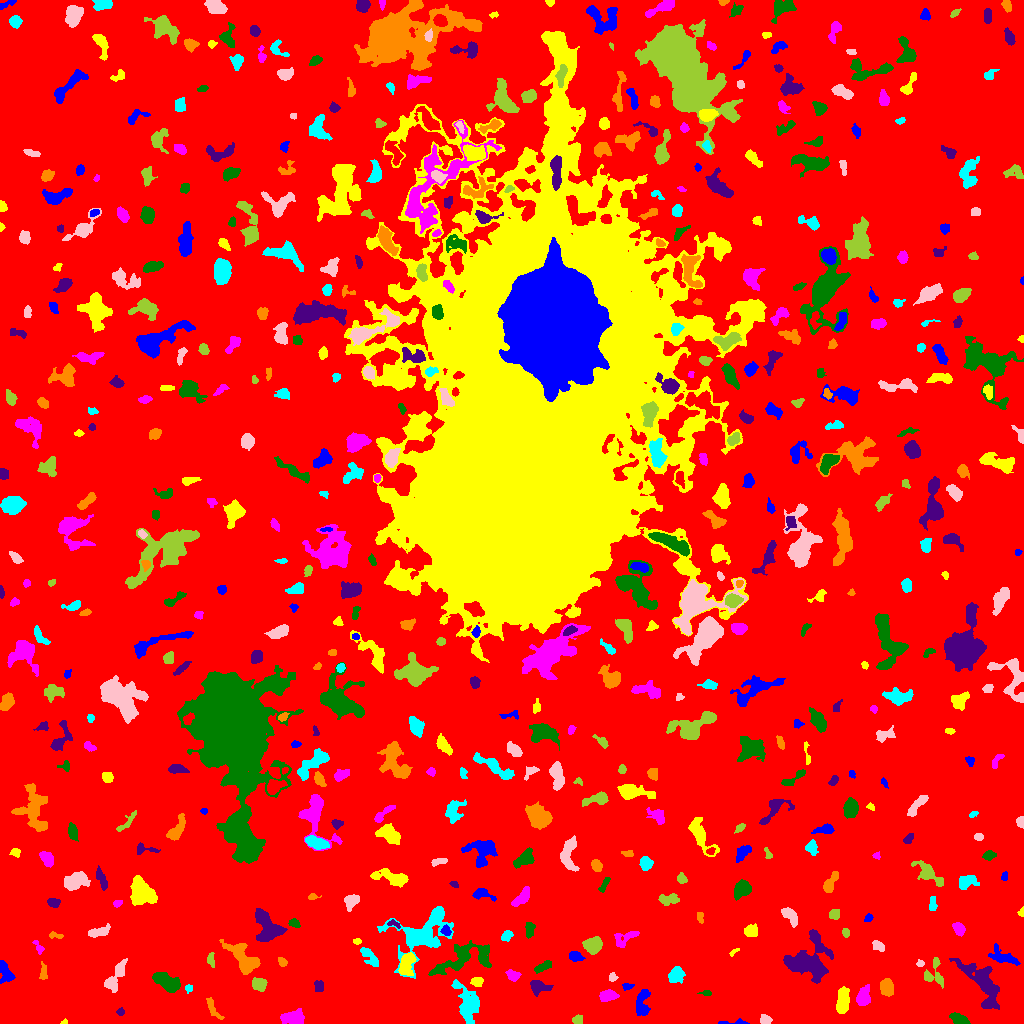

The table this chart was drawn from, first rows:
ID, X, Y, A, B, theta, total_flux, mu_max, mu_median, mu_mean, R_fwhm, R_e, R10, R90, x_start, x_end, y_start, y_end, area, greylevel
0, 509.1, 510.3, 306.2, 300, 0.2474, 1768026, 13.0, 2.0, 2.234, 61.62, 239.9, 92.28, 380.7, 0, 1023, 0, 1023, 791432, 2.234
1, 734.6, 1.054, 8.493, 1.13, 0.02353, 147.0, 4.0, 2.0, 1.69, 3.827, 2.932, 0.9772, 4.652, 718, 749, 0, 5, 87, 6.69
2, 64.44, 1.323, 1.636, 1.198, 0.2477, 62.0, 5.0, 2.0, 2.0, 1.693, 1.596, 0.5642, 2.585, 60, 67, 0, 5, 31, 7.0
3, 294.4, 5.892, 5.239, 3.133, -0.005174, 935.0, 10.0, 2.0, 3.235, 5.046, 4.72, 1.784, 7.939, 280, 304, 0, 15, 289, 8.235
4, 959.6, 3.572, 4.451, 2.368, -0.3784, 586.0, 9.0, 3.0, 3.407, 4.068, 3.868, 1.493, 6.232, 949, 970, 0, 11, 172, 8.407
5, 120.4, 11.54, 1.925, 1.751, 0.106, 109.0, 3.0, 2.0, 1.946, 3.29, 2.394, 0.9772, 3.742, 116, 124, 8, 16, 56, 6.946
6, 212.3, 15.32, 6.669, 2.046, -0.9969, 231.0, 3.0, 1.0, 1.5, 4.618, 3.785, 1.493, 6.077, 206, 224, 4, 26, 154, 6.5
7, 467.6, 19.3, 10.28, 5.164, -1.28, 1566, 8.0, 2.0, 2.623, 7.159, 7.092, 2.764, 11.37, 451, 479, 0, 44, 597, 7.623
8, 765.4, 3.466, 2.711, 2.145, -0.09694, 292.0, 6.0, 3.0, 2.863, 4.222, 3.038, 1.262, 4.754, 760, 772, 0, 9, 102, 7.863
9, 577.5, 3.701, 2.328, 2.005, 1.356, 157.0, 4.0, 2.0, 1.764, 3.827, 2.706, 0.9772, 4.184, 572, 582, 0, 9, 89, 7.764
10, 382.9, 10.73, 8.304, 4.139, 0.3773, 1384, 8.0, 3.0, 2.983, 7.159, 6.308, 2.394, 10.2, 367, 402, 0, 23, 464, 7.983
11, 642.3, 20.16, 7.56, 3.385, 1.47, 1020, 6.0, 3.0, 3.554, 8.33, 5.67, 2.257, 8.538, 636, 650, 8, 34, 287, 7.554
12, 842.5, 22.03, 6.28, 2.694, 1.424, 1194, 8.0, 4.0, 3.915, 7.269, 5.293, 2.185, 8.137, 836, 849, 10, 37, 305, 8.915
13, 607.9, 27.93, 4.077, 2.422, 0.1255, 592.0, 7.0, 3.0, 3.183, 4.886, 3.949, 1.596, 6.308, 599, 619, 22, 34, 186, 8.183
14, 706.4, 30.32, 3.166, 1.224, -0.03741, 96.0, 3.0, 1.0, 1.655, 2.764, 2.185, 0.9772, 3.827, 697, 711, 28, 33, 58, 6.655
15, 538.2, 37.13, 4.87, 2.986, -0.2622, 497.0, 6.0, 2.0, 2.28, 5.109, 4.222, 1.596, 7.114, 530, 553, 27, 43, 218, 7.28
16, 886.5, 36.08, 3.89, 2.947, -1.403, 832.0, 9.0, 4.0, 3.852, 5.262, 4.334, 1.784, 6.84, 880, 893, 27, 45, 216, 8.852
17, 188.5, 35.5, 1.607, 1.59, 0.0, 72.0, 3.0, 1.0, 1.263, 2.764, 2.034, 0.7979, 3.192, 185, 192, 30, 39, 57, 8.263
18, 114.1, 44.67, 8.749, 3.125, 1.031, 870.0, 9.0, 2.0, 2.628, 3.868, 5.109, 1.784, 8.482, 104, 127, 31, 65, 331, 7.628
19, 258.7, 39.07, 3.319, 2.757, -0.4165, 892.0, 11.0, 4.0, 5.011, 4.918, 3.827, 1.596, 6.155, 252, 267, 32, 46, 178, 10.01
20, 774.6, 33.36, 2.585, 2.153, -0.4205, 211.0, 5.0, 2.0, 2.245, 3.432, 2.985, 1.262, 4.754, 769, 781, 28, 38, 94, 7.245
21, 627.2, 36.93, 2.8, 1.545, 0.1212, 161.0, 5.0, 2.0, 2.333, 3.241, 2.523, 0.9772, 3.827, 622, 634, 33, 40, 69, 8.333
22, 476.7, 41.98, 2.754, 2.2, -0.03841, 447.0, 9.0, 4.0, 4.101, 3.827, 3.09, 1.262, 4.951, 470, 483, 37, 46, 109, 9.101
23, 863.2, 26.01, 4.485, 3.073, 1.297, 800.0, 8.0, 3.0, 3.376, 5.585, 4.478, 1.784, 7.334, 856, 870, 18, 39, 237, 8.376
24, 167.2, 41.16, 7.024, 3.496, -0.4985, 1304, 7.0, 3.0, 3.37, 7.399, 5.944, 2.394, 9.305, 152, 180, 31, 51, 387, 8.37
25, 318.2, 36.95, 3.126, 2.197, -1.409, 165.0, 4.0, 2.0, 1.587, 4.406, 3.241, 1.262, 4.787, 314, 323, 32, 43, 104, 7.587
26, 43.5, 50.85, 4.394, 1.902, 1.558, 213.0, 3.0, 2.0, 1.991, 4.886, 3.385, 1.493, 5.109, 39, 47, 44, 62, 107, 7.991
27, 675.5, 47.98, 4.058, 3.22, 0.9858, 748.0, 9.0, 3.0, 3.369, 4.583, 4.442, 1.693, 7.092, 668, 685, 40, 57, 222, 8.369
28, 612.8, 45.85, 1.869, 1.692, 0.607, 136.0, 5.0, 2.0, 2.03, 2.585, 2.185, 0.7979, 3.656, 609, 618, 42, 51, 67, 8.03
29, 934.8, 50.05, 7.908, 5.281, -1.479, 588.0, 6.0, 2.0, 2.279, 5.863, 4.687, 1.784, 7.485, 924, 943, 35, 66, 258, 7.279
30, 84.26, 38.25, 7.506, 3.307, -1.388, 903.0, 6.0, 2.0, 2.298, 6.933, 5.614, 2.185, 9.641, 76, 94, 21, 60, 393, 7.298
31, 4.613, 53.11, 5.95, 2.535, -1.118, 667.0, 9.0, 3.0, 3.005, 3.785, 4.222, 1.596, 6.956, 0, 15, 40, 63, 222, 8.005
32, 407.2, 60.77, 6.551, 3.302, 1.301, 786.0, 8.0, 2.0, 2.71, 4.583, 4.983, 1.784, 8.195, 398, 416, 48, 71, 290, 9.71
33, 512.9, 48.04, 3.308, 2.384, -0.4454, 343.0, 6.0, 3.0, 2.638, 4.687, 3.523, 1.382, 5.412, 505, 521, 42, 54, 130, 7.638
34, 543.7, 57.19, 4.653, 1.876, 0.4836, 485.0, 7.0, 3.0, 3.415, 4.618, 3.785, 1.493, 5.754, 534, 551, 50, 63, 142, 8.415
35, 982.6, 40.47, 14.92, 5.836, -0.9434, 3350, 11.0, 3.0, 3.859, 7.313, 9.045, 3.241, 14.68, 949, 999, 14, 65, 868, 7.859
36, 282.4, 61.17, 2.429, 1.82, -0.8429, 156.0, 4.0, 2.0, 2.053, 3.742, 2.585, 0.9772, 4.222, 278, 287, 57, 66, 76, 7.053
37, 420.5, 87.25, 15.93, 10.83, 0.4958, 4275, 11.0, 3.0, 3.583, 7.979, 10.34, 3.742, 17.27, 377, 453, 45, 117, 1193, 7.583
38, 920.2, 60.21, 1.792, 1.686, 0.8652, 112.0, 5.0, 2.0, 2.196, 2.585, 2.185, 0.7979, 3.478, 916, 924, 57, 64, 51, 8.196
39, 210.7, 63.9, 3.611, 1.732, -1.506, 161.0, 4.0, 2.0, 1.713, 3.989, 2.985, 1.128, 4.72, 207, 214, 56, 71, 94, 6.713
40, 312.0, 69.84, 9.563, 3.174, -0.6568, 1430, 7.0, 3.0, 3.421, 7.797, 6.723, 2.646, 10.31, 291, 326, 56, 83, 418, 7.421
41, 575, 66.93, 3.287, 2.201, -0.2687, 347.0, 6.0, 3.0, 2.669, 4.72, 3.385, 1.382, 5.262, 569, 585, 62, 72, 130, 7.669
42, 734.1, 72.04, 2.822, 1.139, 0.6201, 89.0, 6.0, 2.0, 1.854, 1.693, 2.034, 0.5642, 3.478, 729, 739, 67, 75, 48, 6.854
43, 38.46, 76.45, 4.02, 1.689, -0.9814, 142.0, 4.0, 1.5, 1.651, 3.7, 2.821, 1.128, 4.549, 32, 44, 69, 83, 86, 6.651
44, 463.3, 64.36, 16.58, 6.132, 0.3276, 3001, 10.0, 3.0, 3.765, 7.899, 8.956, 3.241, 14.26, 428, 491, 48, 83, 797, 8.765
45, 807.1, 62.08, 10.65, 9.011, 0.4926, 3257, 12.0, 2.0, 2.983, 6.979, 8.777, 3.038, 15.4, 783, 833, 40, 94, 1092, 7.983
46, 243.5, 64.68, 10.79, 4.743, -0.7906, 2116, 7.0, 3.0, 3.765, 9.288, 7.674, 3.141, 11.86, 219, 260, 49, 84, 562, 7.765
47, 369.2, 67.04, 6.242, 2.595, -0.8716, 491.0, 5.0, 2.0, 2.349, 5.232, 4.687, 1.784, 7.114, 360, 378, 57, 76, 209, 7.349
48, 878.2, 77.45, 3.276, 1.962, -0.7154, 238.0, 7.0, 2.0, 2.106, 2.111, 3.09, 0.9772, 5.171, 872, 884, 72, 83, 113, 7.106
49, 592.5, 77.92, 3.914, 3.562, 0.3043, 1284, 11.0, 4.0, 4.756, 5.698, 4.754, 1.871, 7.59, 582, 602, 69, 87, 270, 9.756
50, 917.7, 74.58, 2.748, 1.766, 0.3303, 97.0, 3.0, 1.0, 1.386, 2.932, 2.523, 0.9772, 4.068, 913, 924, 72, 79, 70, 7.386
51, 1003, 66.23, 8.028, 3.23, -0.3828, 549.0, 4.0, 2.0, 1.92, 7.506, 5.412, 2.034, 8.519, 988, 1020, 58, 80, 286, 7.92
52, 357.3, 81.9, 1.948, 1.257, -0.2099, 96.0, 5.0, 2.0, 1.959, 2.185, 1.871, 0.5642, 3.09, 353, 361, 79, 85, 49, 7.959
53, 624.9, 85.23, 7.108, 3.231, 0.5292, 456.0, 5.0, 2.0, 2.054, 4.72, 4.618, 1.784, 7.334, 614, 639, 76, 92, 222, 7.054
54, 529.7, 94.26, 3.883, 2.291, 1.56, 202.0, 4.0, 1.0, 1.554, 4.406, 3.656, 1.262, 5.754, 525, 535, 85, 101, 130, 6.554
55, 266.8, 97.05, 9.137, 4.967, -1.052, 2122, 9.0, 4.0, 3.703, 8.078, 7.203, 2.821, 11.31, 255, 287, 82, 115, 573, 8.703
56, 55.21, 87.82, 3.966, 1.505, -0.1665, 114.0, 3.0, 1.0, 1.52, 3.241, 2.706, 0.9772, 4.334, 49, 63, 85, 92, 75, 6.52
57, 506.6, 87.75, 2.891, 2.014, 0.6938, 273.0, 6.0, 2.0, 2.575, 3.989, 2.985, 1.128, 4.853, 501, 513, 82, 93, 106, 7.575
58, 98.98, 91.7, 5.973, 2.274, 0.2713, 611.0, 6.0, 3.0, 3.25, 6.482, 4.583, 1.871, 6.933, 88, 110, 86, 100, 188, 7.25
59, 845.7, 90.92, 2.308, 1.812, -1.144, 185.0, 5.0, 3.0, 2.846, 3.432, 2.646, 0.9772, 4.068, 842, 849, 86, 95, 65, 7.846
... 547 more rows
